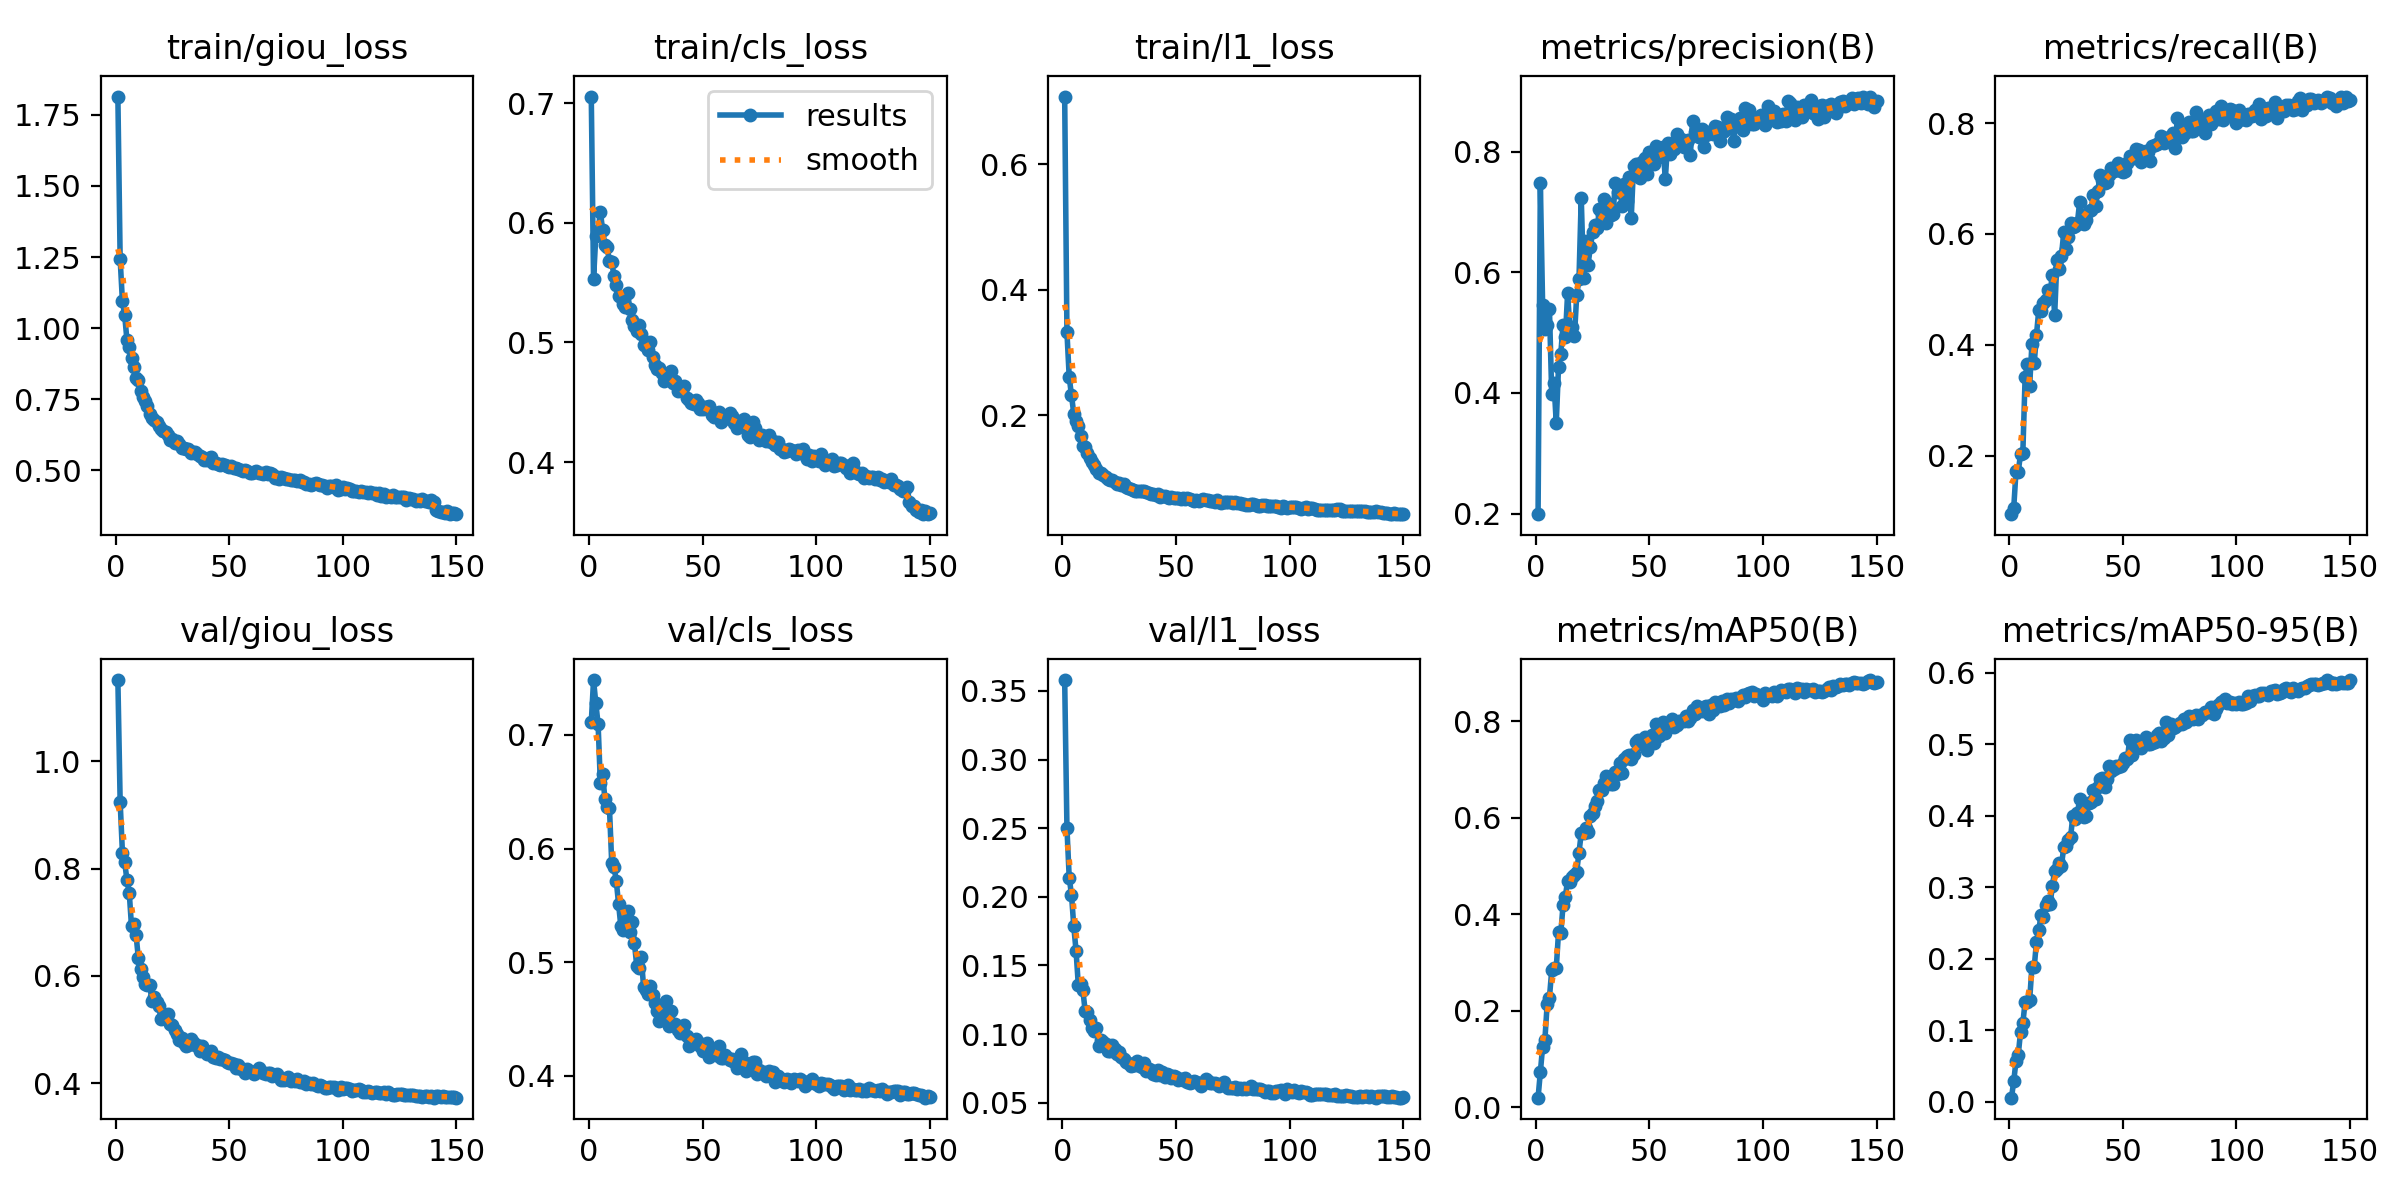

The table this chart was drawn from, first rows:
epoch, time, train/giou_loss, train/cls_loss, train/l1_loss, metrics/precision(B), metrics/recall(B), metrics/mAP50(B), metrics/mAP50-95(B), val/giou_loss, val/cls_loss, val/l1_loss, lr/pg0, lr/pg1, lr/pg2
1, 193.8, 1.814, 0.7055, 0.708, 0.1989, 0.0945, 0.01942, 0.00573, 1.151, 0.7109, 0.3579, 0.0003329, 0.0003329, 0.0003329
2, 381.9, 1.244, 0.5531, 0.3325, 0.7473, 0.1061, 0.07167, 0.02884, 0.9247, 0.7481, 0.2501, 0.0006618, 0.0006618, 0.0006618
3, 567.2, 1.095, 0.589, 0.261, 0.546, 0.1725, 0.1249, 0.05723, 0.8298, 0.7277, 0.2139, 0.0009864, 0.0009864, 0.0009864
4, 753, 1.045, 0.5934, 0.2325, 0.5054, 0.1712, 0.1395, 0.06598, 0.8122, 0.7096, 0.2015, 0.0009802, 0.0009802, 0.0009802
5, 937, 0.9576, 0.6093, 0.2029, 0.5126, 0.2036, 0.2133, 0.09808, 0.778, 0.6577, 0.1787, 0.0009736, 0.0009736, 0.0009736
6, 1120, 0.9355, 0.5937, 0.1915, 0.5395, 0.2051, 0.2269, 0.1097, 0.7553, 0.6658, 0.1608, 0.000967, 0.000967, 0.000967
7, 1303, 0.8966, 0.5814, 0.183, 0.3987, 0.3411, 0.2832, 0.1398, 0.6923, 0.6433, 0.1357, 0.0009604, 0.0009604, 0.0009604
8, 1486, 0.8632, 0.5797, 0.1677, 0.4172, 0.3645, 0.2891, 0.139, 0.696, 0.6362, 0.1366, 0.0009538, 0.0009538, 0.0009538
9, 1674, 0.8251, 0.5677, 0.1521, 0.35, 0.3264, 0.2878, 0.1422, 0.6763, 0.6356, 0.1321, 0.0009472, 0.0009472, 0.0009472
10, 1857, 0.8185, 0.5668, 0.1493, 0.4431, 0.4009, 0.3625, 0.1888, 0.6338, 0.5874, 0.117, 0.0009406, 0.0009406, 0.0009406
11, 2041, 0.7777, 0.5559, 0.1394, 0.4652, 0.3663, 0.3602, 0.1879, 0.6135, 0.584, 0.1164, 0.000934, 0.000934, 0.000934
12, 2225, 0.7568, 0.5477, 0.132, 0.5134, 0.4178, 0.419, 0.2237, 0.5983, 0.5715, 0.1099, 0.0009274, 0.0009274, 0.0009274
13, 2409, 0.7439, 0.5393, 0.1261, 0.4919, 0.4623, 0.4359, 0.2397, 0.5853, 0.5514, 0.1045, 0.0009208, 0.0009208, 0.0009208
14, 2592, 0.7256, 0.5383, 0.1214, 0.5655, 0.4617, 0.4693, 0.2607, 0.5829, 0.5318, 0.1022, 0.0009142, 0.0009142, 0.0009142
15, 2776, 0.7, 0.5323, 0.1144, 0.5066, 0.4757, 0.4666, 0.258, 0.5838, 0.5281, 0.1042, 0.0009076, 0.0009076, 0.0009076
16, 2960, 0.6829, 0.53, 0.1082, 0.51, 0.481, 0.4771, 0.2746, 0.553, 0.5402, 0.09165, 0.000901, 0.000901, 0.000901
17, 3144, 0.6772, 0.541, 0.109, 0.4939, 0.4991, 0.4817, 0.2799, 0.5605, 0.545, 0.09558, 0.0008944, 0.0008944, 0.0008944
18, 3327, 0.6704, 0.528, 0.1054, 0.5617, 0.4953, 0.4876, 0.2762, 0.5513, 0.5262, 0.0944, 0.0008878, 0.0008878, 0.0008878
19, 3516, 0.6563, 0.5191, 0.1013, 0.5887, 0.5257, 0.5272, 0.3012, 0.5433, 0.5355, 0.09253, 0.0008812, 0.0008812, 0.0008812
20, 3708, 0.6474, 0.5142, 0.09839, 0.7235, 0.453, 0.5674, 0.3232, 0.5196, 0.5167, 0.08781, 0.0008746, 0.0008746, 0.0008746
21, 3895, 0.6395, 0.5097, 0.09688, 0.5903, 0.5531, 0.5682, 0.3259, 0.5227, 0.4968, 0.08738, 0.000868, 0.000868, 0.000868
22, 4079, 0.6342, 0.5149, 0.09732, 0.6517, 0.5373, 0.5788, 0.3342, 0.5227, 0.4948, 0.0922, 0.0008614, 0.0008614, 0.0008614
23, 4271, 0.6246, 0.5069, 0.09458, 0.6128, 0.5607, 0.5709, 0.33, 0.5285, 0.5048, 0.08907, 0.0008548, 0.0008548, 0.0008548
24, 4461, 0.606, 0.4981, 0.09084, 0.6413, 0.6028, 0.6028, 0.356, 0.5099, 0.4787, 0.08561, 0.0008482, 0.0008482, 0.0008482
25, 4646, 0.6099, 0.5003, 0.0916, 0.6665, 0.5724, 0.6095, 0.3571, 0.5082, 0.4755, 0.08667, 0.0008416, 0.0008416, 0.0008416
26, 4830, 0.5983, 0.494, 0.0887, 0.6779, 0.5951, 0.6233, 0.3658, 0.4986, 0.472, 0.08305, 0.000835, 0.000835, 0.000835
27, 5014, 0.6046, 0.5001, 0.09027, 0.6738, 0.6189, 0.6335, 0.3697, 0.4914, 0.4789, 0.08165, 0.0008284, 0.0008284, 0.0008284
28, 5197, 0.5929, 0.4877, 0.08543, 0.7044, 0.6116, 0.6574, 0.3994, 0.4803, 0.4715, 0.07943, 0.0008218, 0.0008218, 0.0008218
29, 5381, 0.5774, 0.4812, 0.08394, 0.6974, 0.6135, 0.6579, 0.3946, 0.484, 0.4644, 0.07919, 0.0008152, 0.0008152, 0.0008152
30, 5564, 0.5806, 0.4776, 0.0823, 0.7217, 0.6201, 0.672, 0.4031, 0.4746, 0.4567, 0.07682, 0.0008086, 0.0008086, 0.0008086
31, 5748, 0.5741, 0.4785, 0.08071, 0.6821, 0.6573, 0.6857, 0.4226, 0.4691, 0.4485, 0.07758, 0.000802, 0.000802, 0.000802
32, 5940, 0.5755, 0.4742, 0.07997, 0.7138, 0.6197, 0.6732, 0.4048, 0.4703, 0.4518, 0.07736, 0.0007954, 0.0007954, 0.0007954
33, 6135, 0.5611, 0.468, 0.08017, 0.6948, 0.617, 0.669, 0.3982, 0.4828, 0.4549, 0.08073, 0.0007888, 0.0007888, 0.0007888
34, 6319, 0.5647, 0.4739, 0.07955, 0.6973, 0.6259, 0.6704, 0.3993, 0.4767, 0.466, 0.07656, 0.0007822, 0.0007822, 0.0007822
35, 6512, 0.5647, 0.4694, 0.07919, 0.7488, 0.6409, 0.6954, 0.4172, 0.4715, 0.4442, 0.07577, 0.0007756, 0.0007756, 0.0007756
36, 6709, 0.5591, 0.4759, 0.07895, 0.7334, 0.6429, 0.6893, 0.4187, 0.4704, 0.4572, 0.07868, 0.000769, 0.000769, 0.000769
37, 6906, 0.5511, 0.4664, 0.07733, 0.7383, 0.6708, 0.7135, 0.436, 0.4607, 0.4461, 0.07336, 0.0007624, 0.0007624, 0.0007624
38, 7093, 0.5477, 0.4681, 0.07714, 0.7094, 0.6511, 0.6933, 0.4234, 0.4697, 0.4461, 0.07484, 0.0007558, 0.0007558, 0.0007558
39, 7277, 0.5376, 0.4596, 0.0747, 0.7467, 0.6779, 0.7206, 0.4395, 0.4616, 0.4401, 0.07375, 0.0007492, 0.0007492, 0.0007492
40, 7461, 0.5356, 0.4612, 0.07421, 0.7184, 0.7059, 0.7266, 0.4515, 0.4548, 0.4378, 0.07117, 0.0007426, 0.0007426, 0.0007426
41, 7649, 0.5443, 0.4593, 0.07348, 0.7584, 0.6976, 0.7305, 0.4526, 0.456, 0.443, 0.07049, 0.000736, 0.000736, 0.000736
42, 7835, 0.5477, 0.4638, 0.07555, 0.6903, 0.6921, 0.7213, 0.4404, 0.4594, 0.4446, 0.07371, 0.0007294, 0.0007294, 0.0007294
43, 8018, 0.526, 0.454, 0.07078, 0.7757, 0.6943, 0.7315, 0.4515, 0.4487, 0.4353, 0.07029, 0.0007228, 0.0007228, 0.0007228
44, 8202, 0.5261, 0.4518, 0.07188, 0.779, 0.7066, 0.7566, 0.4694, 0.4479, 0.426, 0.07246, 0.0007162, 0.0007162, 0.0007162
45, 8390, 0.5214, 0.4492, 0.07147, 0.7798, 0.7184, 0.7611, 0.4629, 0.4486, 0.429, 0.06887, 0.0007096, 0.0007096, 0.0007096
46, 8582, 0.5192, 0.4483, 0.07047, 0.7568, 0.7135, 0.7534, 0.4651, 0.4443, 0.43, 0.07061, 0.000703, 0.000703, 0.000703
47, 8771, 0.5219, 0.4517, 0.06919, 0.7837, 0.7214, 0.7539, 0.4697, 0.4449, 0.4326, 0.06986, 0.0006964, 0.0006964, 0.0006964
48, 8967, 0.5187, 0.4491, 0.06979, 0.7898, 0.7275, 0.7663, 0.4681, 0.4425, 0.4299, 0.06825, 0.0006898, 0.0006898, 0.0006898
49, 9164, 0.5142, 0.4447, 0.06824, 0.7627, 0.7143, 0.741, 0.4691, 0.4405, 0.4267, 0.06944, 0.0006832, 0.0006832, 0.0006832
50, 9348, 0.5118, 0.4444, 0.06799, 0.7997, 0.7108, 0.7591, 0.4732, 0.4385, 0.4224, 0.06855, 0.0006766, 0.0006766, 0.0006766
51, 9533, 0.5152, 0.446, 0.06892, 0.7883, 0.7142, 0.7705, 0.4809, 0.4373, 0.4243, 0.06686, 0.00067, 0.00067, 0.00067
52, 9716, 0.5093, 0.4461, 0.06758, 0.7795, 0.727, 0.7536, 0.4798, 0.4352, 0.4292, 0.06747, 0.0006634, 0.0006634, 0.0006634
53, 9906, 0.5101, 0.4467, 0.06785, 0.8091, 0.7407, 0.7934, 0.5057, 0.4285, 0.4171, 0.06623, 0.0006568, 0.0006568, 0.0006568
54, 10098, 0.5053, 0.4393, 0.06736, 0.7917, 0.7361, 0.7694, 0.4841, 0.4345, 0.4217, 0.06767, 0.0006502, 0.0006502, 0.0006502
55, 10283, 0.5028, 0.4377, 0.0678, 0.7992, 0.7369, 0.7911, 0.4974, 0.4273, 0.4217, 0.06511, 0.0006436, 0.0006436, 0.0006436
56, 10466, 0.4981, 0.4413, 0.06718, 0.8079, 0.7538, 0.7988, 0.5051, 0.4267, 0.4185, 0.06422, 0.000637, 0.000637, 0.000637
57, 10648, 0.502, 0.4421, 0.06549, 0.7539, 0.7518, 0.7747, 0.4968, 0.4196, 0.426, 0.06517, 0.0006304, 0.0006304, 0.0006304
58, 10830, 0.4992, 0.4338, 0.06442, 0.815, 0.7291, 0.787, 0.4948, 0.4272, 0.4158, 0.06583, 0.0006238, 0.0006238, 0.0006238
59, 11012, 0.492, 0.4364, 0.06566, 0.7954, 0.746, 0.7913, 0.5037, 0.4227, 0.4161, 0.06516, 0.0006172, 0.0006172, 0.0006172
60, 11194, 0.4902, 0.4367, 0.06435, 0.8141, 0.749, 0.8053, 0.5103, 0.4207, 0.4185, 0.06424, 0.0006106, 0.0006106, 0.0006106
... 90 more rows
